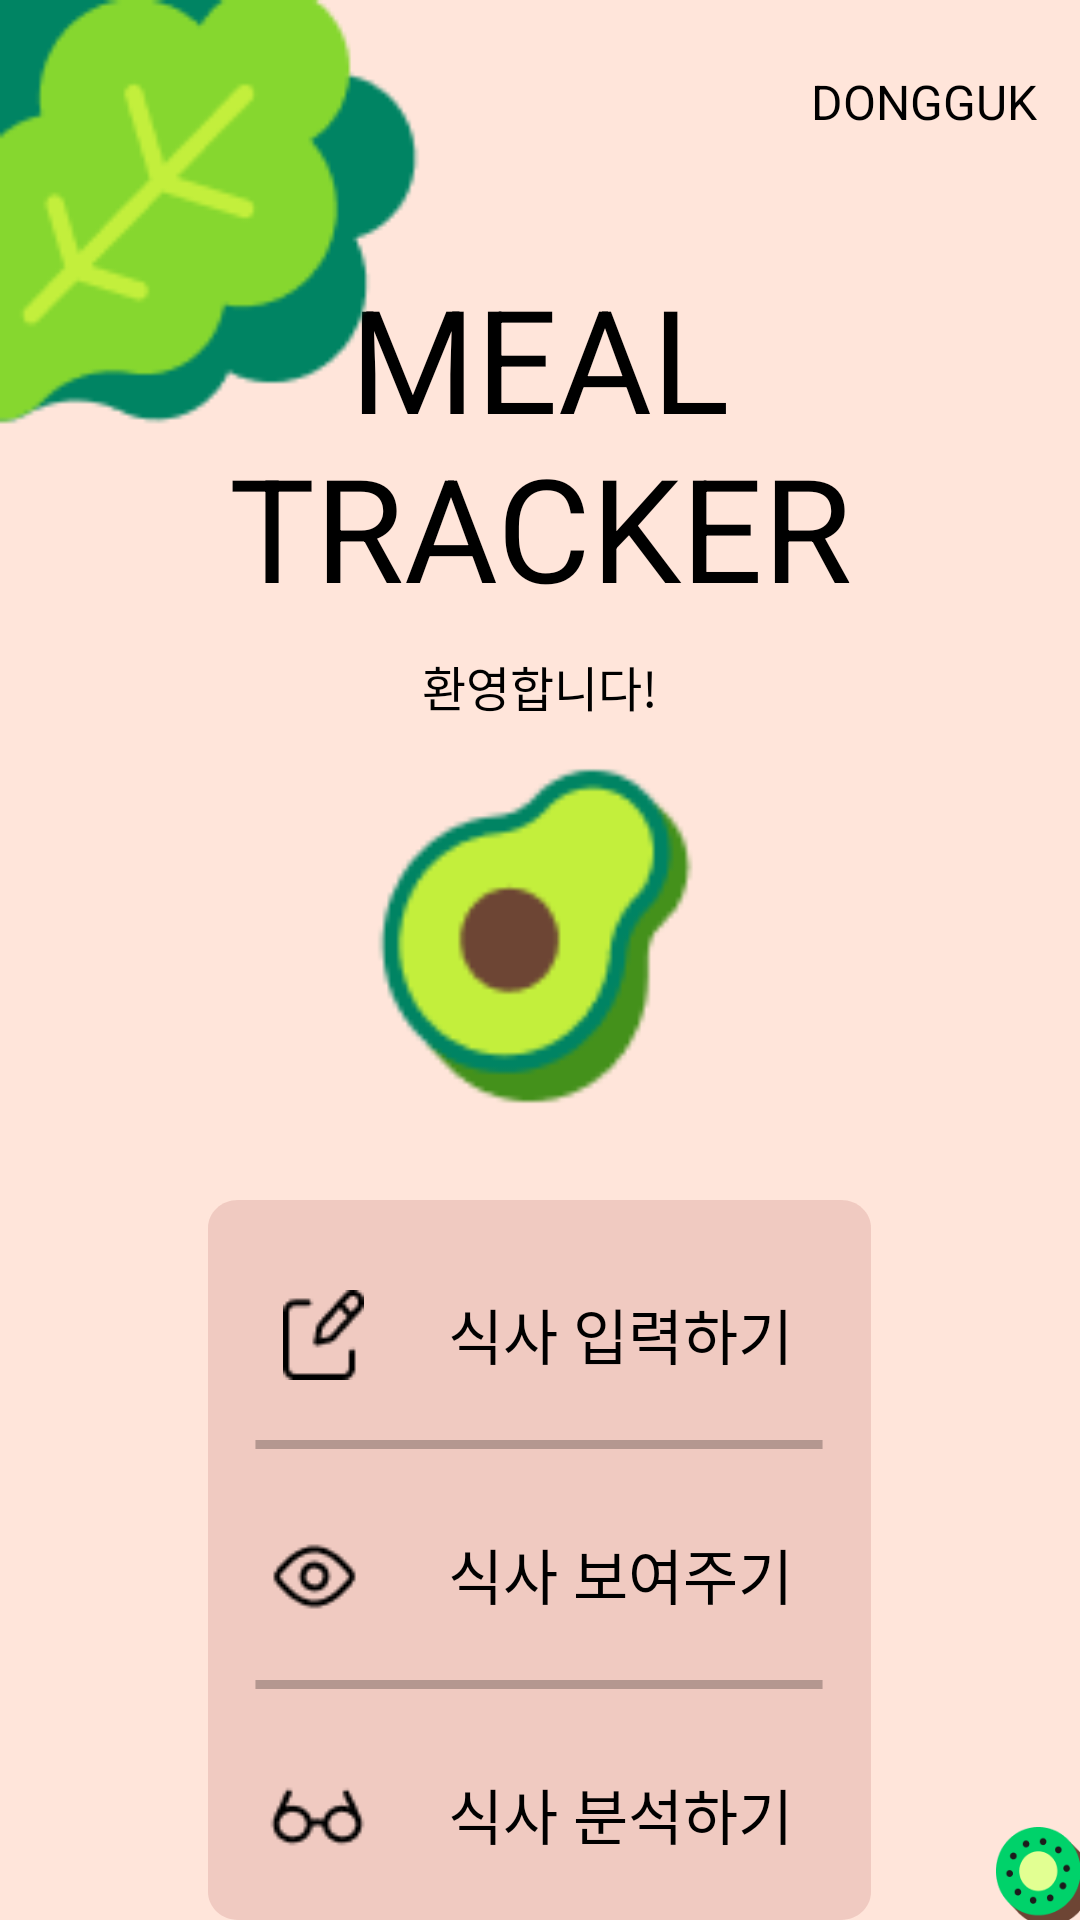

Android layout source for this screen:
<!-- AndroidManifest.xml: application theme Theme.MealTracker -->
<!-- res/layout/activity_main.xml -->
<?xml version="1.0" encoding="utf-8"?>
<androidx.constraintlayout.widget.ConstraintLayout xmlns:android="http://schemas.android.com/apk/res/android"
    xmlns:app="http://schemas.android.com/apk/res-auto"
    xmlns:tools="http://schemas.android.com/tools"
    android:layout_width="match_parent"
    android:layout_height="match_parent"
    tools:context=".MainActivity">

    
    <RelativeLayout
        android:id="@+id/android_sma"
        android:layout_width="0dp"
        android:layout_height="0dp"
        android:background="#FFE5DA"
        android:clipToOutline="true"
        app:layout_constraintBottom_toBottomOf="parent"
        app:layout_constraintEnd_toEndOf="parent"
        app:layout_constraintStart_toStartOf="parent"
        app:layout_constraintTop_toTopOf="parent"
        tools:ignore="MissingConstraints">

        <RelativeLayout
            android:id="@+id/rectangle_1"
            android:layout_width="221dp"
            android:layout_height="240dp"
            android:layout_centerHorizontal="true"
            android:layout_marginTop="400dp"
            android:background="@drawable/rectangle_1" >

            <View
                android:id="@+id/line_1"
                android:layout_width="190dp"
                android:layout_height="3dp"
                android:layout_centerHorizontal="true"
                android:layout_alignParentTop="true"
                android:layout_marginTop="80dp"
                android:background="@drawable/line_1" />

            <View
                android:id="@+id/line_"
                android:layout_width="190dp"
                android:layout_height="3dp"
                android:layout_centerHorizontal="true"
                android:layout_alignParentTop="true"
                android:layout_marginTop="160dp"
                android:background="@drawable/line_1" />

            <TextView
                android:id="@+id/some_id"
                android:layout_width="136dp"
                android:layout_height="26dp"
                android:layout_alignParentTop="true"
                android:layout_marginLeft="80dp"
                android:layout_marginTop="30dp"
                android:gravity="top"
                android:text="@string/some_id"
                android:textAppearance="@style/some_id"
                tools:ignore="MissingConstraints" />

            <TextView
                android:id="@+id/some_id2"
                android:layout_width="136dp"
                android:layout_height="26dp"
                android:layout_alignParentTop="true"
                android:layout_marginLeft="80dp"
                android:layout_marginTop="110dp"
                android:gravity="top"
                android:text="@string/some_id2"
                android:textAppearance="@style/some_id"
                tools:ignore="MissingConstraints" />

            <TextView
                android:id="@+id/some_id3"
                android:layout_width="136dp"
                android:layout_height="26dp"
                android:layout_alignParentLeft="true"
                android:layout_alignParentTop="true"
                android:layout_marginLeft="80dp"
                android:layout_marginTop="190dp"
                android:gravity="top"
                android:text="@string/some_id3"
                android:textAppearance="@style/some_id"
                tools:ignore="MissingConstraints" />

            <ImageView
                android:id="@+id/imageView4"
                android:layout_width="37dp"
                android:layout_height="wrap_content"
                android:layout_alignParentLeft="true"
                android:layout_alignParentTop="true"
                android:layout_marginLeft="20dp"
                android:layout_marginTop="30dp"
                android:clipToOutline="true"
                app:srcCompat="@drawable/write" />

            <ImageView
                android:id="@+id/imageView2"
                android:layout_width="31dp"
                android:layout_height="31dp"
                android:layout_alignParentLeft="true"
                android:layout_alignParentTop="true"
                android:layout_marginLeft="20dp"
                android:layout_marginTop="110dp"
                android:clipToOutline="true"
                app:srcCompat="@drawable/eye" />

            <ImageView
                android:id="@+id/imageView3"
                android:layout_width="33dp"
                android:layout_height="31dp"
                android:layout_alignParentLeft="true"
                android:layout_alignParentTop="true"
                android:layout_marginLeft="20dp"
                android:layout_marginTop="190dp"
                android:clipToOutline="true"
                app:srcCompat="@drawable/glasses" />
        </RelativeLayout>

        <androidx.constraintlayout.widget.Guideline
            android:id="@+id/guideline2"
            android:layout_width="wrap_content"
            android:layout_height="wrap_content"
            android:orientation="vertical" />



        <TextView
            android:id="@+id/meal_tracke"
            android:layout_width="252dp"
            android:layout_height="wrap_content"
            android:layout_centerHorizontal="true"
            android:layout_marginTop="87dp"
            android:gravity="center_horizontal|top"
            android:text="@string/meal_tracke"
            android:textAppearance="@style/meal_tracke"
            tools:ignore="MissingConstraints" />

        <TextView
            android:id="@+id/welcome"
            android:layout_width="wrap_content"
            android:layout_height="wrap_content"
            android:layout_centerHorizontal="true"
            android:layout_marginTop="217dp"
            android:gravity="top"
            android:text="@string/welcome"
            android:textAppearance="@style/welcome"
            tools:ignore="MissingConstraints" />



        <ImageView
            android:id="@+id/imageView"
            android:layout_width="120dp"
            android:layout_height="126dp"
            android:layout_centerHorizontal="true"
            android:layout_marginTop="249dp"
            android:clipToOutline="true"
            app:srcCompat="@drawable/avocado" />

        <ImageView
            android:id="@+id/imageView5"
            android:layout_width="250dp"
            android:layout_height="251dp"
            android:scaleType="fitEnd"
            android:layout_alignParentLeft="true"
            android:layout_alignParentTop="true"
            android:layout_alignParentRight="true"
            android:layout_alignBottom="@id/android_sma"
            android:layout_marginLeft="299dp"
            android:layout_marginTop="609dp"
            android:clipToOutline="true"
            app:srcCompat="@drawable/kiwi"
            tools:ignore="NotSibling" />

        <ImageView
            android:id="@+id/imageView6"
            android:layout_width="150dp"
            android:layout_height="153dp"
            app:srcCompat="@drawable/lettuce" />

        <ImageView
            android:id="@+id/imageView7"
            android:layout_width="50dp"
            android:layout_height="50dp"
            android:layout_marginTop="10dp"
            android:layout_alignParentRight="true"
            android:layout_marginRight="29dp"
            app:srcCompat="@drawable/dongguklogo" />

        <TextView
            android:id="@+id/dongguk"
            android:layout_width="90dp"
            android:layout_height="wrap_content"
            android:layout_alignParentRight="true"
            android:layout_alignParentTop="true"
            android:layout_marginTop="23dp"
            android:layout_marginRight="7dp"
            android:gravity="center_horizontal|top"
            android:text="@string/dongguk"
            android:textAppearance="@style/dongguk"
            tools:ignore="MissingConstraints" />

    </RelativeLayout>

</androidx.constraintlayout.widget.ConstraintLayout>
<!-- resources referenced by this layout -->
<resources>
  <!-- drawable avocado: png bitmap (drawable, 2730 bytes) -->
  <!-- drawable eye: png bitmap (drawable, 494 bytes) -->
  <!-- drawable glasses: png bitmap (drawable, 496 bytes) -->
  <!-- drawable kiwi: png bitmap (drawable, 3790 bytes) -->
  <!-- drawable lettuce: png bitmap (drawable, 3401 bytes) -->
  <!-- drawable line_1 (drawable) -->
  <?xml version="1.0" encoding="utf-8"?>
  <vector
      xmlns:android="http://schemas.android.com/apk/res/android"
      xmlns:aapt="http://schemas.android.com/aapt"
      android:width="197dp"
      android:height="1dp"
      android:viewportWidth="197"
      android:viewportHeight="1"
      >
      <group>
          <clip-path
              android:pathData="M0.5 0.5H196.5H0.5Z"
              />
      </group>
      <path
          android:pathData="M0.5 0.5H196.5H0.5Z"
          android:strokeWidth="1"
          android:strokeColor="#40000000"
          />
  </vector>
  <!-- drawable rectangle_1 (drawable) -->
  <vector
          xmlns:android="http://schemas.android.com/apk/res/android"
          xmlns:aapt="http://schemas.android.com/aapt"
          android:width="221dp"
          android:height="258dp"
          android:viewportWidth="221"
          android:viewportHeight="258"
          >
          <group>
              <clip-path
                  android:pathData="M10 0H211C216.523 0 221 4.47715 221 10V248C221 253.523 216.523 258 211 258H10C4.47715 258 0 253.523 0 248V10C0 4.47715 4.47715 0 10 0Z"
                  />
              <path
                  android:pathData="M0 0V258H221V0"
                  android:fillColor="#29A14040"
                  />
          </group>
      </vector>
  <!-- drawable write: png bitmap (drawable, 472 bytes) -->
  <string name="dongguk">DONGGUK</string>
  <string name="meal_tracke">MEAL TRACKER</string>
  <string name="some_id">식사 입력하기</string>
  <string name="some_id2">식사 보여주기</string>
  <string name="some_id3">식사 분석하기</string>
  <string name="welcome">환영합니다!</string>
  <style name="dongguk">
          <item name="android:textSize">16sp</item>
          <item name="android:textColor">#000000</item>
      </style>
  <style name="meal_tracke">
          <item name="android:textSize">48sp</item>
          <item name="android:textColor">#000000</item>
      </style>
  <style name="some_id">
          <item name="android:textSize">20sp</item>
          <item name="android:textColor">#000000</item>
      </style>
  <style name="welcome">
          <item name="android:textSize">16sp</item>
          <item name="android:textColor">#000000</item>
      </style>
  <style name="Theme.MealTracker" parent="Base.Theme.MealTracker" />
  <style name="Base.Theme.MealTracker" parent="Theme.MaterialComponents.DayNight.DarkActionBar">
          
          <item name="windowNoTitle">true</item>
          
      </style>
</resources>
